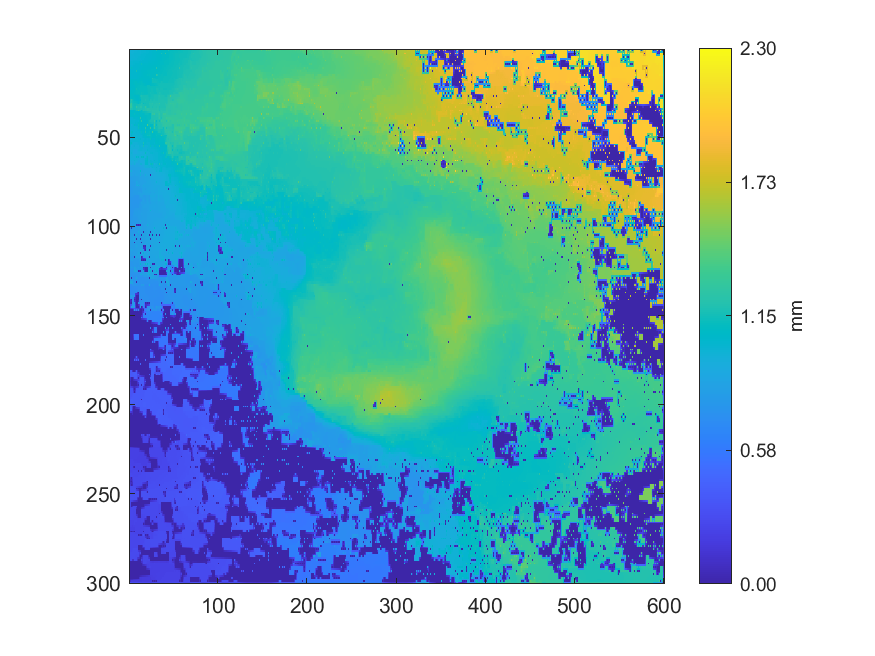

Source data for this figure (header and first rows):
1.07941, 0.991083619402983, 0.989685954208753, 0.991062404621428, 0.991815482107511, 0.992015799532757, 0.992015063919791, 0.994318021148352, 0.996707466307059, 1.00121611869661, 1.0091275719034, 1.01083082719088, 1.01235229083547, 1.01396663764248, 1.0152622401682, 1.01690014907298, 1.01638010259796, 1.01924473661722, 1.02239346265136, 1.02607802405868, 1.02815851812408, 1.03143730300398, 1.0334246404599, 1.03512033065953
1.015, 0.9934, 0.9916, 0.9919, 0.9932, 0.9968, 0.9994, 1.002, 1.004, 1.007, 1.009, 1.011, 1.013, 1.014, 1.016, 1.019, 1.021, 1.022, 1.024, 1.028, 1.03, 1.033, 1.035, 1.036
1, 0.9983, 0.992, 0.992, 0.9922, 1, 1.007, 1.008, 1.008, 1.009, 1.009, 1.012, 1.012, 1.014, 1.016, 1.023, 1.028, 1.031, 1.032, 1.031, 1.031, 1.034, 1.036, 1.038
1.001, 1.002, 1.004, 1.005, 1.006, 1.006, 1.007, 1.009, 1.01, 1.012, 1.014, 1.015, 1.018, 1.021, 1.024, 1.026, 1.029, 1.031, 1.033, 1.034, 1.037, 1.038, 1.04, 1.041
1.002, 1.003, 1.005, 1.006, 1.006, 1.006, 1.006, 1.009, 1.012, 1.014, 1.016, 1.018, 1.025, 1.025, 1.026, 1.028, 1.031, 1.033, 1.034, 1.037, 1.039, 1.041, 1.044, 1.044
1.003, 1.003, 1.004, 1.007, 1.007, 1.008, 1.01, 1.012, 1.015, 1.017, 1.019, 1.021, 1.024, 1.024, 1.025, 1.03, 1.032, 1.034, 1.036, 1.038, 1.04, 1.043, 1.046, 1.048
1.003, 1.003, 1.002, 1.011, 1.014, 1.017, 1.02, 1.019, 1.018, 1.02, 1.024, 1.023, 1.025, 1.024, 1.024, 1.037, 1.042, 1.04, 1.038, 1.043, 1.049, 1.047, 1.049, 1.05
1.018, 1.019, 1.021, 1.023, 1.024, 1.025, 1.026, 1.027, 1.029, 1.031, 1.033, 1.035, 1.036, 1.038, 1.039, 1.041, 1.042, 1.044, 1.046, 1.049, 1.051, 1.052, 1.052, 1.053
1.016, 1.019, 1.021, 1.024, 1.028, 1.029, 1.03, 1.034, 1.041, 1.04, 1.037, 1.042, 1.055, 1.054, 1.123, 1.056, 1.055, 1.055, 1.055, 1.056, 1.056, 1.063, 1.069, 1.071
1.022, 1.025, 1.027, 1.029, 1.03, 1.034, 1.036, 1.038, 1.041, 1.045, 1.048, 1.05, 1.053, 1.054, 1.054, 1.057, 1.061, 1.064, 1.066, 1.068, 1.069, 1.07, 1.071, 1.072
1.02, 1.025, 1.108, 1.041, 1.04, 1.041, 1.039, 1.04, 1.039, 1.048, 1.051, 1.052, 1.052, 1.052, 1.052, 1.065, 1.074, 1.075, 1.073, 1.072, 1.071, 1.071, 1.071, 1.073
1.039, 1.04, 1.041, 1.042, 1.042, 1.042, 1.042, 1.043, 1.046, 1.049, 1.052, 1.055, 1.057, 1.058, 1.064, 1.069, 1.076, 1.076, 1.076, 1.077, 1.078, 1.079, 1.08, 1.082
1.037, 1.04, 1.041, 1.042, 1.042, 1.043, 1.043, 1.044, 1.165, 1.056, 1.056, 1.057, 1.059, 1.059, 1.076, 1.077, 1.078, 1.078, 1.078, 1.081, 1.087, 1.088, 1.089, 1.091
1.123, 1.046, 1.041, 1.042, 1.043, 1.044, 1.044, 1.045, 1.051, 1.055, 1.057, 1.058, 1.059, 1.059, 1.066, 1.077, 1.078, 1.08, 1.081, 1.082, 1.086, 1.088, 1.09, 1.092
1.267, 1.048, 1.041, 1.042, 1.042, 1.044, 1.046, 1.046, 1.047, 1.058, 1.059, 1.06, 1.059, 1.059, 1.06, 1.076, 1.086, 1.083, 1.085, 1.083, 1.105, 1.095, 1.109, 1.093
1.131, 1.052, 1.042, 1.042, 1.043, 1.044, 1.045, 1.045, 1.046, 1.058, 1.058, 1.062, 1.064, 1.067, 1.071, 1.076, 1.077, 1.08, 1.081, 1.081, 1.082, 1.084, 1.087, 1.091
1.071, 1.06, 1.042, 1.042, 1.043, 1.044, 1.045, 1.045, 1.045, 1.058, 1.057, 1.07, 1.083, 1.082, 1.082, 1.078, 1.076, 1.078, 1.079, 1.079, 1.079, 1.08, 1.081, 1.081
1.07, 1.071, 1.07, 1.07, 1.07, 1.07, 1.071, 1.071, 1.07, 1.069, 1.068, 1.074, 1.083, 1.082, 1.081, 1.079, 1.078, 1.078, 1.078, 1.078, 1.078, 1.079, 1.079, 1.08
1.064, 1.072, 1.075, 1.074, 1.086, 1.082, 1.096, 1.097, 1.097, 1.082, 1.066, 1.089, 1.102, 1.104, 1.112, 1.092, 1.078, 1.077, 1.077, 1.077, 1.077, 1.078, 1.078, 1.078
1.085, 1.072, 1.072, 1.073, 1.075, 1.078, 1.089, 1.098, 1.098, 1.101, 1.102, 1.102, 1.103, 1.105, 1.108, 1.106, 1.099, 1.093, 1.078, 1.077, 1.078, 1.078, 1.079, 1.08
1.105, 1.071, 1.07, 1.07, 1.065, 1.065, 1.064, 1.098, 1.096, 1.104, 1.11, 1.113, 1.115, 1.116, 1.117, 1.11, 1.106, 1.098, 1.08, 1.103, 1.132, 1.133, 1.133, 1.113
1.086, 1.071, 1.07, 1.069, 1.067, 1.066, 1.068, 1.101, 1.102, 1.107, 1.112, 1.114, 1.115, 1.116, 1.116, 1.115, 1.116, 1.116, 1.117, 1.118, 1.132, 1.134, 1.135, 1.137
1.056, 1.062, 1.058, 1.08, 1.11, 1.082, 1.07, 1.105, 1.137, 1.113, 1.112, 1.115, 1.118, 1.117, 1.116, 1.115, 1.115, 1.117, 1.118, 1.119, 1.131, 1.134, 1.139, 1.14
1.118, 1.095, 1.093, 1.093, 1.092, 1.093, 1.095, 1.108, 1.115, 1.115, 1.116, 1.118, 1.119, 1.118, 1.119, 1.119, 1.12, 1.12, 1.12, 1.121, 1.125, 1.136, 1.138, 1.139
1.146, 1.096, 1.093, 1.093, 1.081, 1.094, 1.113, 1.11, 1.116, 1.115, 1.125, 1.12, 1.122, 1.125, 1.136, 1.129, 1.124, 1.122, 1.122, 1.121, 1.122, 1.137, 1.138, 1.139
1.113, 1.099, 1.098, 1.097, 1.096, 1.096, 1.099, 1.103, 1.106, 1.11, 1.114, 1.118, 1.125, 1.127, 1.133, 1.131, 1.13, 1.13, 1.13, 1.131, 1.133, 1.136, 1.138, 1.141
1.106, 1.103, 1.1, 1.098, 1.095, 1.096, 1.074, 1.077, 1.074, 1.078, 1.078, 1.105, 1.159, 1.159, 1.18, 1.161, 1.161, 1.161, 1.16, 1.161, 1.161, 1.147, 1.139, 1.14
1.111, 1.105, 1.101, 1.099, 1.097, 1.097, 1.088, 1.083, 1.077, 1.077, 1.078, 1.098, 1.13, 1.16, 1.162, 1.162, 1.162, 1.162, 1.161, 1.161, 1.161, 1.157, 1.149, 1.153
1.115, 1.161, 1.223, 1.154, 1.15, 1.122, 1.098, 1.088, 1.077, 1.078, 1.078, 1.093, 1.086, 1.161, 1.163, 1.162, 1.163, 1.163, 1.182, 1.166, 1.167, 1.161, 1.145, 1.167
1.158, 1.172, 1.188, 1.158, 1.147, 1.139, 1.132, 1.124, 1.116, 1.106, 1.096, 1.12, 1.138, 1.161, 1.162, 1.162, 1.163, 1.163, 1.164, 1.166, 1.166, 1.167, 1.172, 1.175
1.112, 1.212, 1.316, 1.163, 1.144, 1.146, 1.147, 1.142, 1.136, 1.117, 1.084, 1.136, 1.149, 1.171, 1.199, 1.17, 1.102, 1.153, 1.141, 1.166, 1.166, 1.167, 1.203, 1.197
1.296, 1.288, 1.287, 1.172, 1.167, 1.151, 1.15, 1.15, 1.16, 1.166, 1.17, 1.174, 1.179, 1.185, 1.19, 1.171, 1.17, 1.167, 1.166, 1.166, 1.166, 1.167, 1.18, 1.196
1.302, 1.287, 1.285, 1.185, 1.203, 1.151, 1.151, 1.15, 1.281, 1.181, 1.187, 1.185, 1.216, 1.193, 1.216, 1.172, 1.172, 1.179, 1.276, 1.177, 1.167, 1.167, 1.168, 1.196
1.239, 1.214, 1.191, 1.179, 1.17, 1.151, 1.151, 1.151, 1.174, 1.176, 1.186, 1.184, 1.182, 1.18, 1.178, 1.175, 1.18, 1.184, 1.212, 1.213, 1.214, 1.214, 1.213, 1.211
1.1, 1.087, 1.047, 1.058, 1.053, 1.06, 1.055, 1.126, 1.169, 1.174, 1.302, 1.175, 1.168, 1.143, 1.089, 1.146, 1.198, 1.19, 1.21, 1.212, 1.233, 1.215, 1.214, 1.209
1.144, 1.079, 1.065, 1.064, 1.066, 1.065, 1.064, 1.065, 1.069, 1.073, 1.077, 1.081, 1.087, 1.091, 1.092, 1.117, 1.124, 1.131, 1.14, 1.15, 1.16, 1.171, 1.181, 1.187
1.181, 1.073, 1.065, 1.066, 1.068, 1.067, 1.12, 1.064, 1.061, 1.068, 1.069, 1.077, 1.09, 1.093, 1.094, 1.095, 1.063, 1.113, 1.129, 1.126, 1.123, 1.116, 1.099, 1.101
1.111, 1.068, 1.066, 1.067, 1.068, 1.068, 1.068, 1.066, 1.065, 1.067, 1.068, 1.075, 1.093, 1.095, 1.095, 1.095, 1.096, 1.097, 1.097, 1.1, 1.112, 1.111, 1.109, 1.106
0.9979, 1.023, 1.024, 1.022, 1.003, 1.039, 1.052, 1.049, 1.045, 1.048, 1.05, 1.073, 1.24, 1.1, 1.081, 1.094, 1.095, 1.09, 1.086, 1.099, 1.112, 1.112, 1.109, 1.108
1.023, 1.022, 1.02, 1.02, 1.019, 1.019, 1.022, 1.033, 1.034, 1.04, 1.045, 1.072, 1.107, 1.105, 1.097, 1.091, 1.09, 1.09, 1.088, 1.094, 1.101, 1.117, 1.12, 1.128
1.022, 1.02, 1.016, 1.018, 1.018, 1.017, 1.016, 1.032, 1.028, 1.031, 1.022, 1.072, 1.109, 1.107, 1.256, 1.086, 1.056, 1.077, 1.078, 1.079, 1.069, 1.121, 1.152, 1.147
1.022, 1.02, 1.019, 1.019, 1.018, 1.017, 1.021, 1.034, 1.033, 1.034, 1.062, 1.072, 1.074, 1.076, 1.078, 1.079, 1.078, 1.077, 1.078, 1.079, 1.103, 1.124, 1.137, 1.142
1.054, 1.017, 0.9871, 1.003, 0.9994, 1.016, 1.099, 1.037, 1.039, 1.037, 1.126, 1.071, 1.062, 1.074, 1.079, 1.079, 1.092, 1.076, 1.053, 1.08, 1.396, 1.127, 1.13, 1.117
1.041, 1.013, 1.009, 1.007, 1.009, 1.014, 1.013, 1.014, 1.017, 1.022, 1.1, 1.069, 1.067, 1.071, 1.078, 1.077, 1.076, 1.076, 1.081, 1.082, 1.086, 1.094, 1.094, 1.093
1.056, 1.009, 1.008, 1.009, 1.01, 1.011, 1.011, 1.012, 1.011, 1.018, 1.127, 1.059, 1.047, 1.058, 1.076, 1.062, 1.04, 1.075, 1.244, 1.083, 1.072, 1.093, 1.094, 1.093
1.001, 1.004, 1.008, 1.009, 1.01, 1.012, 1.012, 1.013, 1.014, 1.015, 1.025, 1.033, 1.04, 1.049, 1.062, 1.054, 1.047, 1.075, 1.136, 1.084, 1.084, 1.093, 1.093, 1.093
0.9909, 0.999, 1.131, 1.054, 1.094, 1.013, 1, 1.014, 1.016, 1.013, 1.012, 1.017, 1.019, 1.039, 1.117, 1.045, 1.03, 1.074, 1.177, 1.087, 1.084, 1.104, 1.126, 1.105
0.9811, 0.9938, 1.027, 1.017, 1.013, 1.013, 1.013, 1.013, 1.013, 1.012, 1.012, 1.015, 1.017, 1.024, 1.032, 1.038, 1.049, 1.072, 1.091, 1.089, 1.107, 1.109, 1.118, 1.112
0.9603, 0.9895, 1.04, 1.011, 0.9912, 1.013, 1.013, 1.012, 1.009, 1.011, 1.011, 1.013, 1.011, 1.013, 1.014, 1.031, 1.066, 1.069, 1.094, 1.091, 1.143, 1.131, 1.142, 1.12
0.977, 0.9865, 0.9957, 1.012, 1.013, 1.013, 1.012, 1.012, 1.012, 1.012, 1.012, 1.014, 1.013, 1.013, 1.013, 1.026, 1.04, 1.048, 1.056, 1.065, 1.074, 1.084, 1.093, 1.103
0.9823, 0.9846, 0.9836, 1.012, 1.059, 1.012, 1.012, 1.012, 1.013, 1.013, 1.023, 1.019, 1.043, 1.013, 1.011, 1.015, 1.014, 1.029, 1.042, 1.026, 1.023, 1.025, 1.027, 1.076
1.03, 1.021, 1.012, 1.012, 1.012, 1.012, 1.012, 1.012, 1.013, 1.013, 1.014, 1.015, 1.014, 1.014, 1.014, 1.014, 1.017, 1.025, 1.025, 1.024, 1.024, 1.025, 1.026, 1.032
1.061, 1.038, 1.097, 0.9978, 0.9766, 0.9854, 0.9844, 0.9833, 0.982, 0.9954, 0.9978, 1.004, 1.013, 1.014, 1.015, 1.014, 1.171, 1.024, 1.026, 1.023, 1.015, 1.015, 1.015, 1.028
1.06, 1.026, 1.01, 0.9923, 0.9873, 0.9862, 0.9847, 0.9835, 0.9826, 0.993, 0.9958, 0.9999, 1.002, 1.005, 1.008, 1.011, 1.09, 1.023, 1.022, 1.021, 1.017, 1.015, 1.014, 1.024
1.058, 1.01, 0.9501, 0.9782, 0.9882, 0.9872, 0.9974, 0.9786, 0.9724, 0.9716, 0.9649, 0.9978, 0.9995, 1, 0.9853, 0.997, 1.161, 1.006, 0.9918, 0.9932, 0.9921, 1.008, 1.012, 1.016
1.022, 0.9908, 0.9711, 0.9715, 0.9723, 0.9728, 0.9729, 0.9725, 0.9721, 0.9715, 0.9778, 0.994, 1.001, 1.001, 1, 0.9977, 0.9956, 0.9933, 0.9943, 0.9956, 1, 1.005, 1.009, 1.012
0.9494, 0.9713, 0.9706, 0.9712, 0.9279, 0.9285, 0.9286, 0.9339, 0.9352, 0.9684, 0.9875, 0.9906, 1.002, 1.002, 1.001, 0.9906, 0.9808, 0.9901, 0.9965, 0.995, 1.026, 1.002, 0.9997, 1.002
0.959, 0.9719, 0.9714, 0.9715, 0.9286, 0.9287, 0.9292, 0.932, 0.9327, 0.9608, 0.9623, 0.964, 0.9658, 0.9678, 0.9701, 0.973, 0.9766, 0.9839, 0.9946, 0.993, 0.9943, 0.9958, 0.9977, 0.9982
0.8913, 0.9727, 0.9988, 0.9721, 0.9147, 0.928, 0.9269, 0.9316, 0.9306, 0.9595, 0.9556, 0.9602, 0.9391, 0.9582, 0.9528, 0.9696, 0.9598, 0.9783, 1.106, 0.9886, 0.9753, 0.9856, 0.9867, 0.9955
0.9932, 0.9732, 0.9734, 0.9729, 0.9672, 0.961, 0.9608, 0.9618, 0.9622, 0.962, 0.9637, 0.9647, 0.9673, 0.9677, 0.969, 0.97, 0.9714, 0.9733, 0.9753, 0.9856, 0.9845, 0.985, 0.9854, 0.9938
1.006, 0.9731, 0.9741, 0.9735, 1.04, 0.9611, 0.9593, 0.9618, 1.068, 1, 1.047, 0.9672, 0.9692, 0.9678, 1.103, 1.031, 1.086, 0.9687, 0.9587, 1.014, 1.106, 0.9854, 0.985, 0.992
... 239 more rows
